Run: headless pygame with SDL's dummy video driver; simulated clock (each Clock.tick advances the game by its frame time, no real sleeping); random seed 0; keys injected as events and as key.get_pressed() state; mouse plan: one left click at the window centre at the start of phase 2, then a move to the lower-right quarter at the start of phase 3.
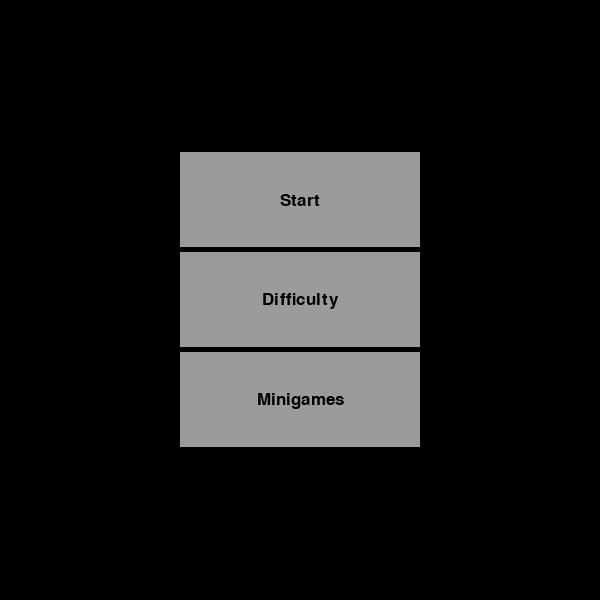
Frame 1 of 4 · flips 1–60 · no input
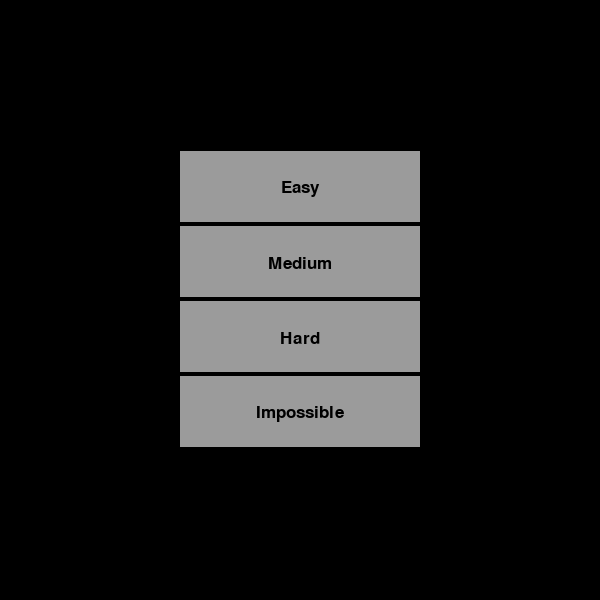
Frame 2 of 4 · flips 61–180 · clicked the window centre · tapped SPACE, RETURN · held RIGHT (→), D
Frame 3 of 4 · flips 181–300 · moved the mouse to the lower-right quarter · held DOWN (↓), S · screen unchanged from frame 2, image omitted
Frame 4 of 4 · flips 301–420 · held LEFT (←), A, UP (↑), W · screen unchanged from frame 3, image omitted

The pygame program that drew these frames:

import pygame
import random
import sys


class Snake:
    def __init__(self, length=3, speed=200):
        self.length = length
        self.direction = [0, 0]
        self.location = []
        self.speed = speed # miliseconds to update
        self.growth = 1
        self.alive = True
        self.can_change = True


class Apple:
    def __init__(self, amount=1):
        self.amount = amount
        self.locations = []


class Board:
    def __init__(self, width, height, pixel_dim):
        self.width = width
        self.height = height
        self.pixel_dim = pixel_dim  # same amount length and height
        self.pixel_w = self.width/self.pixel_dim
        self.pixel_h = self.height/self.pixel_dim


class Game:
    def __init__(self, width=600, height=600, pixel_dim=30, length=3, speed=200, amount=1):
        self.board = Board(width, height, pixel_dim)
        self.snake = Snake(length, speed)
        self.apple = Apple(amount)
        self.screen = pygame.display.set_mode((self.board.width, self.board.height))
        pygame.display.set_caption("The Snake Game")

        self.snake_move = pygame.USEREVENT + 1
        pygame.time.set_timer(self.snake_move, self.snake.speed)

        self.generate_snake()

        for i in range(self.apple.amount):
            self.generate_apple()

    def run_game(self):
        while self.snake.alive:
            self.manage_events()
            self.render()

            pygame.display.flip()
        menu1 = Menu()

    def render(self):
        self.render_board()
        self.render_snake()
        self.render_apples()
        self.render_grid()

    def render_board(self):
        for i in range(self.board.pixel_dim):
            for j in range(self.board.pixel_dim):
                pygame.draw.rect(self.screen, (150, 150, 150), (i * self.board.pixel_w, j * self.board.pixel_h,
                                                                self.board.pixel_w, self.board.pixel_h))

    def render_snake(self):

        for i in range(self.snake.length):
            x, y = self.snake.location[i]
            pygame.draw.rect(self.screen, (0, 150, 0), (x * self.board.pixel_w, y * self.board.pixel_h,
                                                        self.board.pixel_w, self.board.pixel_h))

    def render_apples(self):
        for i in range(self.apple.amount):
            x, y = self.apple.locations[i]
            pygame.draw.rect(self.screen, (150, 0, 0), (x * self.board.pixel_w, y * self.board.pixel_h,
                                                        self.board.pixel_w, self.board.pixel_h))

    def render_grid(self):
        for i in range(self.board.pixel_dim):
            for j in range(self.board.pixel_dim):
                pygame.draw.rect(self.screen, (0, 0, 0), (i * self.board.pixel_w, j * self.board.pixel_h,
                                                          self.board.pixel_w, self.board.pixel_h), width=1)

    def manage_events(self):
        for event in pygame.event.get():
            if event.type == pygame.QUIT:
                pygame.quit()

            if event.type == self.snake_move:
                self.move_snake()
                self.snake.can_change = True

            if event.type == pygame.KEYDOWN:
                if self.snake.can_change:
                    if event.key == pygame.K_w or event.key == pygame.K_UP:
                        if self.snake.direction != [0, 1]:
                            self.snake.direction = [0, -1]
                    if event.key == pygame.K_s or event.key == pygame.K_DOWN:
                        if self.snake.direction != [0, -1]:
                            self.snake.direction = [0, 1]
                    if event.key == pygame.K_a or event.key == pygame.K_LEFT:
                        if self.snake.direction != [1, 0]:
                            self.snake.direction = [-1, 0]
                    if event.key == pygame.K_d or event.key == pygame.K_RIGHT:
                        if self.snake.direction != [-1, 0]:
                            self.snake.direction = [1, 0]
                    self.snake.can_change = False

    def generate_apple(self):
        available = []
        for i in range(self.board.pixel_dim):
            for j in range(self.board.pixel_dim):
                if [i, j] not in self.snake.location:
                    available.append([i, j])
        x, y = random.choice(available)
        self.apple.locations.append([x, y])

    def generate_snake(self):
        x = random.randint(0, self.board.pixel_dim - 1)
        y = random.randint(2, self.board.pixel_dim - self.snake.length - 1)
        self.snake.location.append([x, y])

        for i in range(self.snake.length - 1):
            x, y = self.snake.location[-1]
            self.snake.location.append([x, y + 1])

    def move_snake(self):
        if self.snake.direction != [0, 0]:
            head_pos = [self.snake.location[0][0] + self.snake.direction[0],
                        self.snake.location[0][1] + self.snake.direction[1]]

            self.snake.location.insert(0, head_pos)
            if not self.grow_snake():
                del self.snake.location[-1]

            if self.snake_died(self.snake.location):
                self.snake.alive = False

            self.grow_snake()

    def grow_snake(self):
        for i in range(self.apple.amount):
            if self.snake.location[0] == self.apple.locations[i]:
                self.snake.length += self.snake.growth
                del self.apple.locations[i]
                self.generate_apple()
                return True
        return False

    def snake_died(self, positions):
        head = positions[0]
        if head in self.snake.location[1:]:
            return True
        if head[0] < 0 or head[0] >= self.board.pixel_dim:
            return True
        if head[1] < 0 or head[1] >= self.board.pixel_dim:
            return True
        return False


# {1: "Start", 2: "Difficulty", 3: "Minigames"}

class Menu:
    pygame.init()
    menu_types = {"MainMenu": {1: "Start", 2: "Difficulty", 3: "Minigames"},
                  "Difficulty": {1: "Easy", 2: "Medium", 3: "Hard", 4: "Impossible"},
                  "MiniGames": {1: "More Apples", 2: "etc."}}

    def __init__(self, width=600, height=600, menu_type="Menu"):

        self.width = width
        self.height = height
        self.screen = pygame.display.set_mode((self.width, self.height))
        pygame.display.set_caption("The Snake Game")
        self.active = True
        self.type = menu_type
        self.texts = self.menu_types[self.type]
        mouse = pygame.mouse.get_pos()
        self.x, self.y = mouse

        self.game_loop()

    def game_loop(self):
        while self.active:
            mouse = pygame.mouse.get_pos()
            self.x, self.y = mouse
            self.create_buttons()
            self.manage_events()
            pygame.display.flip()

    def manage_events(self):
        for event in pygame.event.get():
            if event.type == pygame.QUIT:
                pygame.quit()

            if event.type == pygame.MOUSEBUTTONDOWN:
                self.manage_buttons()

    def manage_buttons(self):
        height = self.height / (2 * len(self.texts))
        x_center = self.width / 2
        width = 0.4 * self.width
        height2 = 0.95 * height

        if self.type == "MainMenu":
            def start():
                game = Game(600, 600, 15, 3, 300, 1)
                self.active = False
                game.run_game()

            def difficulty():
                self.active = False
                menu = Menu(menu_type="Difficulty")

            def minigames():
                self.active = False
                menu = Menu(menu_type="MiniGames")

            functions = {0: start, 1: difficulty, 2: minigames}
        elif self.type == "Difficulty":
            def easy():
                game = Game(600, 600, 15, 3, 300, 2)
                self.active = False
                game.run_game()

            def medium():
                game = Game(600, 600, 15, 3, 200, 1)
                self.active = False
                game.run_game()

            def hard():
                game = Game(600, 600, 15, 3, 100, 1)
                self.active = False
                game.run_game()

            def impossible():
                game = Game(600, 600, 15, 3, 50, 1)
                self.active = False
                game.run_game()

            functions = {0: easy, 1: medium, 2: hard, 3: impossible}
        elif self.type == "MiniGames":
            def easy():
                game = Game(600, 600, 15, 3, 300, 2)
                self.active = False
                game.run_game()

            def medium():
                game = Game(600, 600, 15, 3, 200, 1)
                self.active = False
                game.run_game()

            def hard():
                game = Game(600, 600, 15, 3, 100, 1)
                self.active = False
                game.run_game()

            def impossible():
                game = Game(600, 600, 15, 3, 50, 1)
                self.active = False
                game.run_game()

            functions = {0: easy, 1: medium, 2: hard, 3: impossible}
        else:
            def easy():
                game = Game(600, 600, 15, 3, 300, 2)
                self.active = False
                game.run_game()

            def medium():
                game = Game(600, 600, 15, 3, 200, 1)
                self.active = False
                game.run_game()

            def hard():
                game = Game(600, 600, 15, 3, 100, 1)
                self.active = False
                game.run_game()

            def impossible():
                game = Game(600, 600, 15, 3, 50, 1)
                self.active = False
                game.run_game()

            functions = {0: easy, 1: medium, 2: hard, 3: impossible}

        for i in range(len(self.texts)):
            y_center = (0.25 * self.height + height * (0.5 + i))
            if (x_center - width / 2 < self.x < x_center + width / 2 and
                    y_center - height2 / 2 < self.y < y_center + height2 / 2):
                functions[i]()

    def create_buttons(self):
        height = self.height/(2*len(self.texts))
        for i in range(len(self.texts)):
            # Buttons will be from the 1/4 to 3/4, each of a bit less than what would make them cover that whole region.
            self.create_button(self.width/2, (0.25*self.height + height*(0.5 + i)),
                               0.4*self.width, 0.95*height, self.texts[i + 1], (155, 155, 155))

    def create_button(self, x_center, y_center, width, height, text, color, text_font="Arial", text_size=25,
                      text_color=(0, 0, 0)):
        if (x_center - width/2 < self.x < x_center + width/2 and
                y_center - height/2 < self.y < y_center + height/2):
            darker_color = (0.7*color[0], 0.7*color[1], 0.7*color[2])
            pygame.draw.rect(self.screen, darker_color, (x_center - width/2, y_center - height/2, width, height))
        else:
            pygame.draw.rect(self.screen, color, (x_center - width/2, y_center - height/2, width, height))

        font = pygame.font.SysFont(text_font, text_size)
        text1 = font.render(text, True, text_color)

        text_rect = text1.get_rect(center=(x_center, y_center))
        self.screen.blit(text1, text_rect)


menu = Menu(menu_type="MainMenu")
